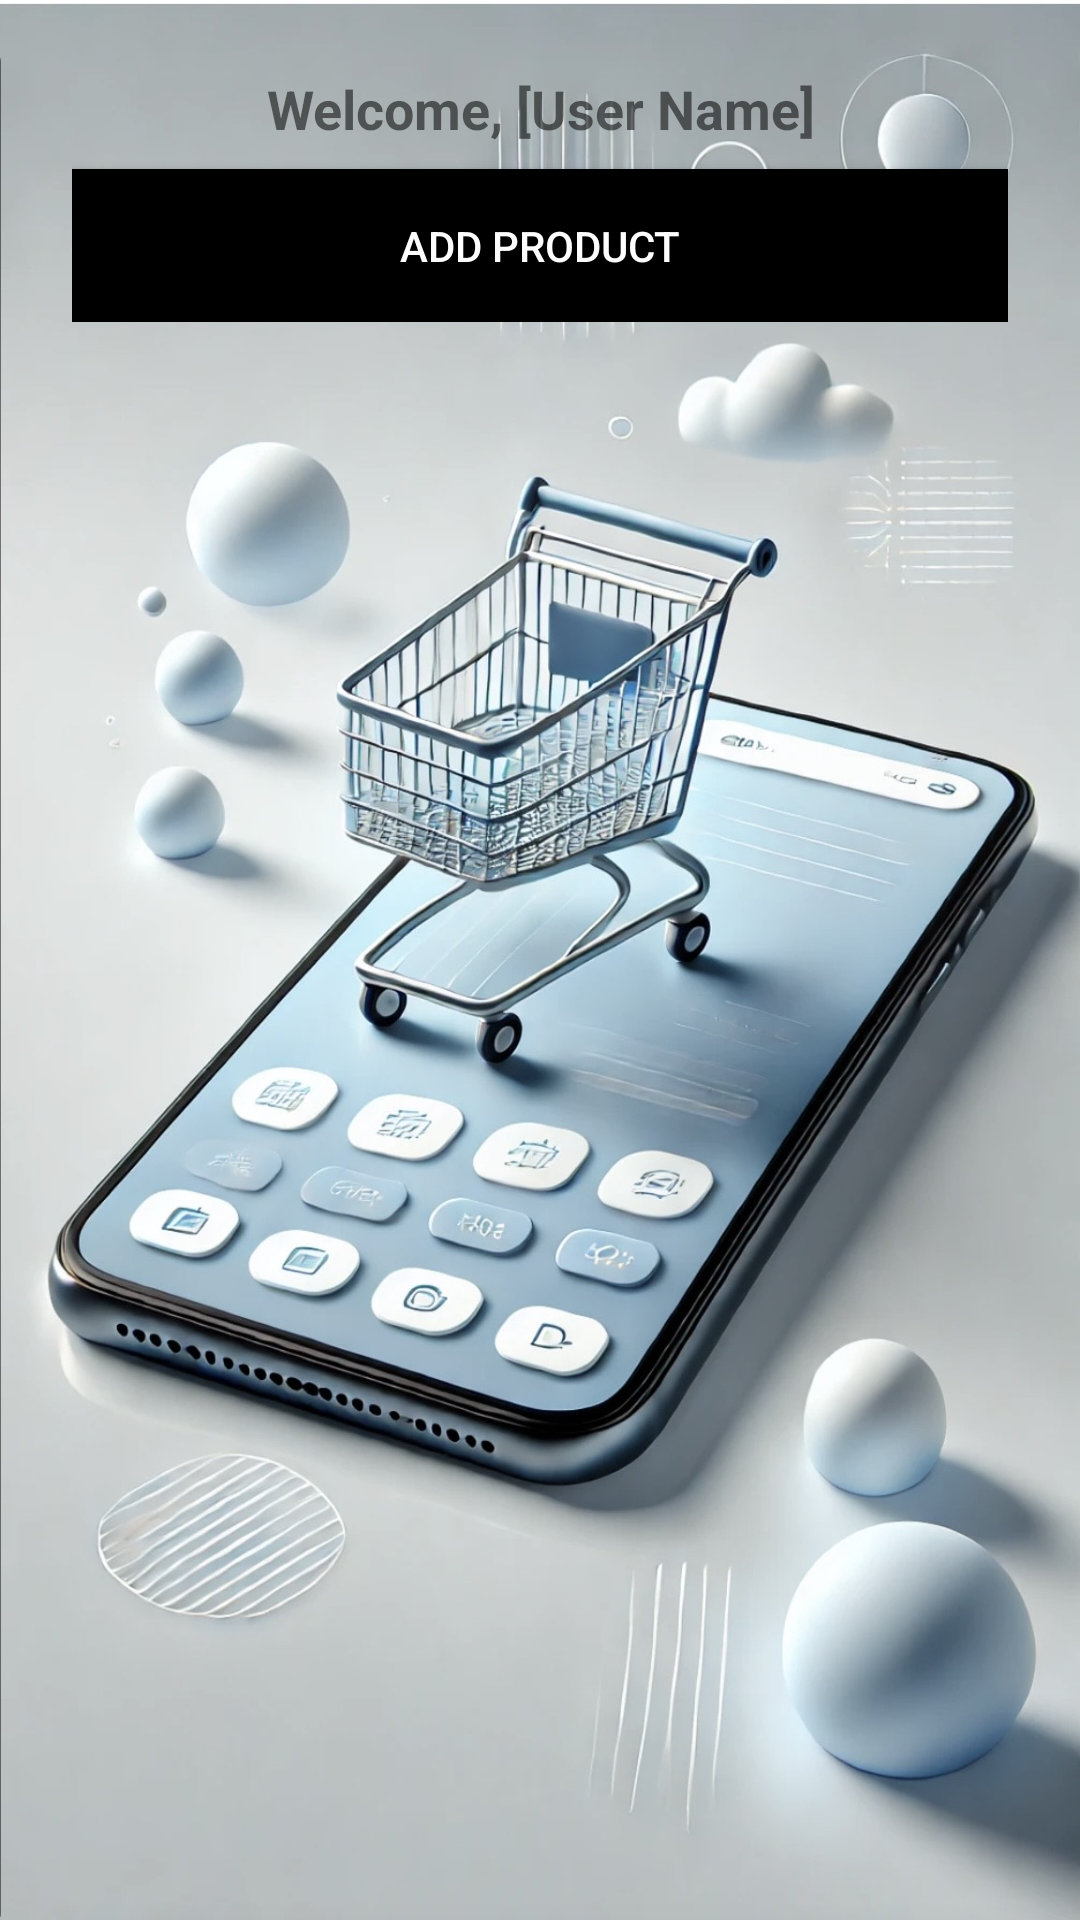

The Android layout XML behind this screen, and the referenced resources:
<!-- AndroidManifest.xml: application theme Theme.Ex2_Shopping_management_app -->
<!-- res/layout/fragment_shopping_system.xml -->
<?xml version="1.0" encoding="utf-8"?>
<LinearLayout xmlns:android="http://schemas.android.com/apk/res/android"
    xmlns:app="http://schemas.android.com/apk/res-auto"
    xmlns:tools="http://schemas.android.com/tools"
    android:layout_width="match_parent"
    android:layout_height="match_parent"
    android:orientation="vertical"
    android:padding="8dp"
    android:background="@drawable/shopping"
    tools:context=".MainActivity">

    <LinearLayout
        android:layout_width="match_parent"
        android:layout_height="wrap_content"
        android:orientation="vertical"
        android:padding="16dp">

        <TextView
            android:id="@+id/userNameTextView"
            android:layout_width="match_parent"
            android:layout_height="wrap_content"
            android:layout_marginBottom="8dp"
            android:gravity="center"
            android:text="Welcome, [User Name]"
            android:textSize="18sp"
            android:textStyle="bold" />

        <Button
            android:id="@+id/addProductButtonInShoppoing"
            android:layout_width="match_parent"
            android:layout_height="wrap_content"
            android:background="@android:color/black"
            android:text="Add Product"
            android:textColor="@android:color/white"
            android:padding="16dp" />
    </LinearLayout>

    
    <androidx.recyclerview.widget.RecyclerView
        android:id="@+id/resView"
        android:layout_width="match_parent"
        android:layout_height="0dp"
        android:layout_weight="1"
        android:clipToPadding="false"
        android:paddingTop="8dp"
        android:paddingBottom="8dp"
        tools:itemCount="10" />

</LinearLayout>
<!-- resources referenced by this layout -->
<resources>
  <!-- drawable shopping: jpeg bitmap (drawable, 241310 bytes) -->
  <style name="Theme.Ex2_Shopping_management_app" parent="Base.Theme.Ex2_Shopping_management_app" />
  <style name="Base.Theme.Ex2_Shopping_management_app" parent="Theme.AppCompat.DayNight.NoActionBar">
          
          
      </style>
</resources>
